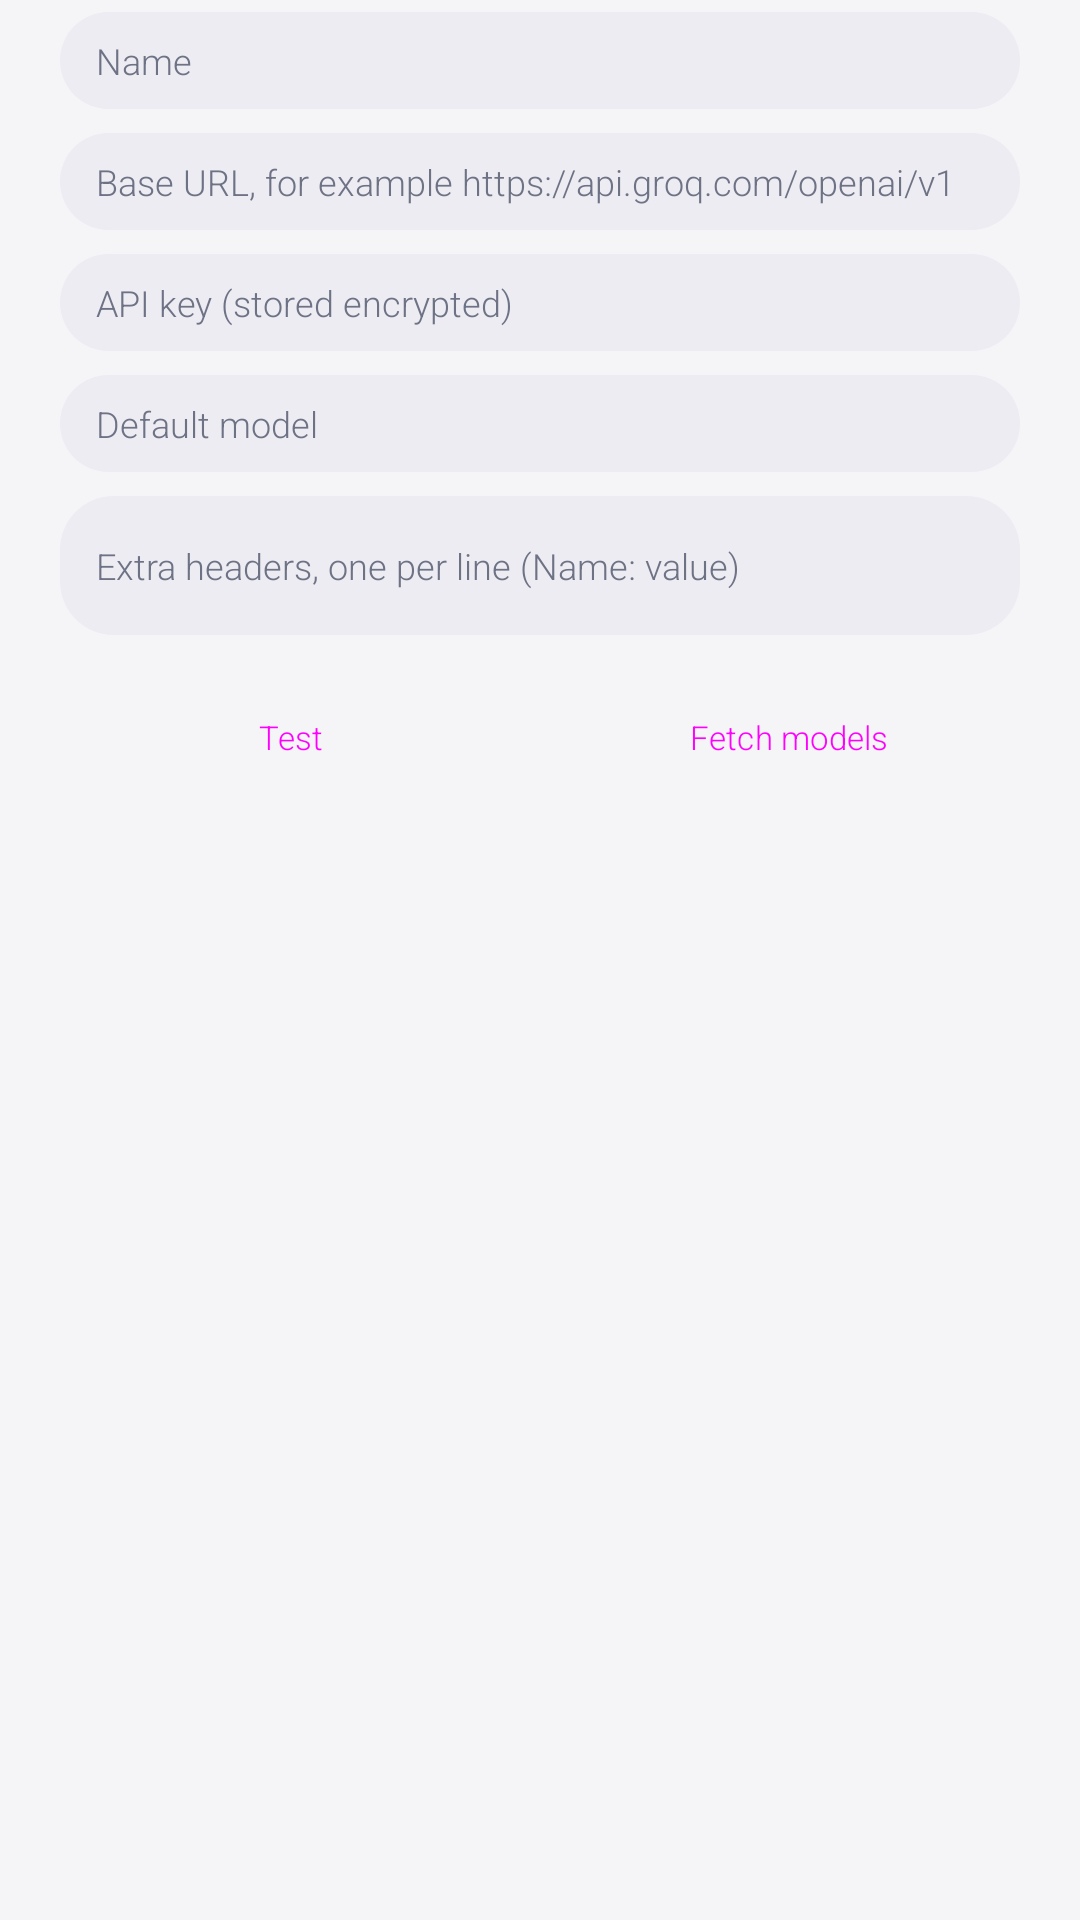

Produce the Android XML layout that renders to this screen, including the resource entries it uses.
<!-- AndroidManifest.xml: application theme Theme.Kuheli -->
<!-- res/layout/dialog_provider.xml -->
<?xml version="1.0" encoding="utf-8"?>
<ScrollView xmlns:android="http://schemas.android.com/apk/res/android"
    android:layout_width="match_parent"
    android:layout_height="wrap_content">

    <LinearLayout
        android:layout_width="match_parent"
        android:layout_height="wrap_content"
        android:orientation="vertical"
        android:paddingStart="20dp"
        android:paddingTop="4dp"
        android:paddingEnd="20dp">

        <EditText
            android:id="@+id/prov_name"
            style="@style/K.Input"
            android:layout_width="match_parent"
            android:layout_height="wrap_content"
            android:hint="Name"
            android:importantForAutofill="no"
            android:inputType="text"
            android:maxLines="1" />

        <EditText
            android:id="@+id/prov_url"
            style="@style/K.Input"
            android:layout_width="match_parent"
            android:layout_height="wrap_content"
            android:layout_marginTop="8dp"
            android:hint="Base URL, for example https://api.groq.com/openai/v1"
            android:importantForAutofill="no"
            android:inputType="textUri"
            android:maxLines="1" />

        <EditText
            android:id="@+id/prov_key"
            style="@style/K.Input"
            android:layout_width="match_parent"
            android:layout_height="wrap_content"
            android:layout_marginTop="8dp"
            android:hint="API key (stored encrypted)"
            android:importantForAutofill="no"
            android:inputType="textPassword"
            android:maxLines="1" />

        <EditText
            android:id="@+id/prov_model"
            style="@style/K.Input"
            android:layout_width="match_parent"
            android:layout_height="wrap_content"
            android:layout_marginTop="8dp"
            android:hint="Default model"
            android:importantForAutofill="no"
            android:inputType="text"
            android:maxLines="1" />

        <EditText
            android:id="@+id/prov_headers"
            style="@style/K.Input"
            android:layout_width="match_parent"
            android:layout_height="wrap_content"
            android:layout_marginTop="8dp"
            android:hint="Extra headers, one per line (Name: value)"
            android:importantForAutofill="no"
            android:inputType="textMultiLine"
            android:minLines="2" />

        <LinearLayout
            android:layout_width="match_parent"
            android:layout_height="wrap_content"
            android:layout_marginTop="10dp"
            android:orientation="horizontal">

            <Button
                android:id="@+id/btn_test"
                style="@style/Widget.Material3.Button.TonalButton"
                android:layout_width="0dp"
                android:layout_height="wrap_content"
                android:layout_marginEnd="6dp"
                android:layout_weight="1"
                android:text="Test"
                android:textSize="11sp" />

            <Button
                android:id="@+id/btn_models"
                style="@style/Widget.Material3.Button.TonalButton"
                android:layout_width="0dp"
                android:layout_height="wrap_content"
                android:layout_marginStart="6dp"
                android:layout_weight="1"
                android:text="Fetch models"
                android:textSize="11sp" />
        </LinearLayout>

        <TextView
            android:id="@+id/prov_result"
            style="@style/K.Small"
            android:layout_width="match_parent"
            android:layout_height="wrap_content"
            android:layout_marginTop="8dp"
            android:layout_marginBottom="4dp" />
    </LinearLayout>
</ScrollView>
<!-- resources referenced by this layout -->
<resources>
  <style name="K.Input">
          <item name="android:textSize">12sp</item>
          <item name="android:textColor">@color/k_text</item>
          <item name="android:textColorHint">@color/k_muted</item>
          <item name="android:fontFamily">sans-serif-light</item>
          <item name="android:background">@drawable/bg_input</item>
          <item name="android:paddingStart">12dp</item>
          <item name="android:paddingEnd">12dp</item>
          <item name="android:paddingTop">8dp</item>
          <item name="android:paddingBottom">8dp</item>
      </style>
  <style name="K.Small">
          <item name="android:textSize">10sp</item>
          <item name="android:textColor">@color/k_muted</item>
          <item name="android:fontFamily">sans-serif-light</item>
      </style>
  <color name="k_text">#1B1C23</color>
  <color name="k_muted">#6E7285</color>
  <!-- drawable bg_input (drawable) -->
  <?xml version="1.0" encoding="utf-8"?>
  <shape xmlns:android="http://schemas.android.com/apk/res/android" android:shape="rectangle">
      <solid android:color="@color/k_surface2" />
      <corners android:radius="18dp" />
  </shape>
  <color name="k_accent">#5B4BDB</color>
  <color name="k_on_accent">#FFFFFF</color>
  <color name="k_surface">#FFFFFF</color>
  <color name="k_surface2">#ECECF2</color>
  <color name="k_line">#DADAE4</color>
  <color name="k_bg">#F5F5F8</color>
  <style name="TA.Body" parent="TextAppearance.Material3.BodyMedium">
          <item name="android:fontFamily">sans-serif-light</item>
          <item name="android:textSize">12sp</item>
      </style>
  <style name="TA.Small" parent="TextAppearance.Material3.BodySmall">
          <item name="android:fontFamily">sans-serif-light</item>
          <item name="android:textSize">10sp</item>
      </style>
  <style name="TA.Title" parent="TextAppearance.Material3.TitleMedium">
          <item name="android:fontFamily">sans-serif</item>
          <item name="android:textSize">13sp</item>
      </style>
  <style name="TA.Label" parent="TextAppearance.Material3.LabelLarge">
          <item name="android:fontFamily">sans-serif</item>
          <item name="android:textSize">11sp</item>
      </style>
  <style name="ThemeOverlay.Kuheli.Dialog" parent="ThemeOverlay.Material3.MaterialAlertDialog">
          <item name="materialAlertDialogTitleTextStyle">@style/MaterialAlertDialog.Kuheli.Title</item>
          <item name="materialAlertDialogBodyTextStyle">@style/MaterialAlertDialog.Kuheli.Body</item>
          <item name="colorSurface">@color/k_surface</item>
      </style>
  <style name="MaterialAlertDialog.Kuheli.Title" parent="MaterialAlertDialog.Material3.Title.Text">
          <item name="android:textSize">15sp</item>
          <item name="android:fontFamily">sans-serif</item>
      </style>
  <style name="MaterialAlertDialog.Kuheli.Body" parent="MaterialAlertDialog.Material3.Body.Text">
          <item name="android:textSize">12sp</item>
          <item name="android:fontFamily">sans-serif-light</item>
      </style>
</resources>
